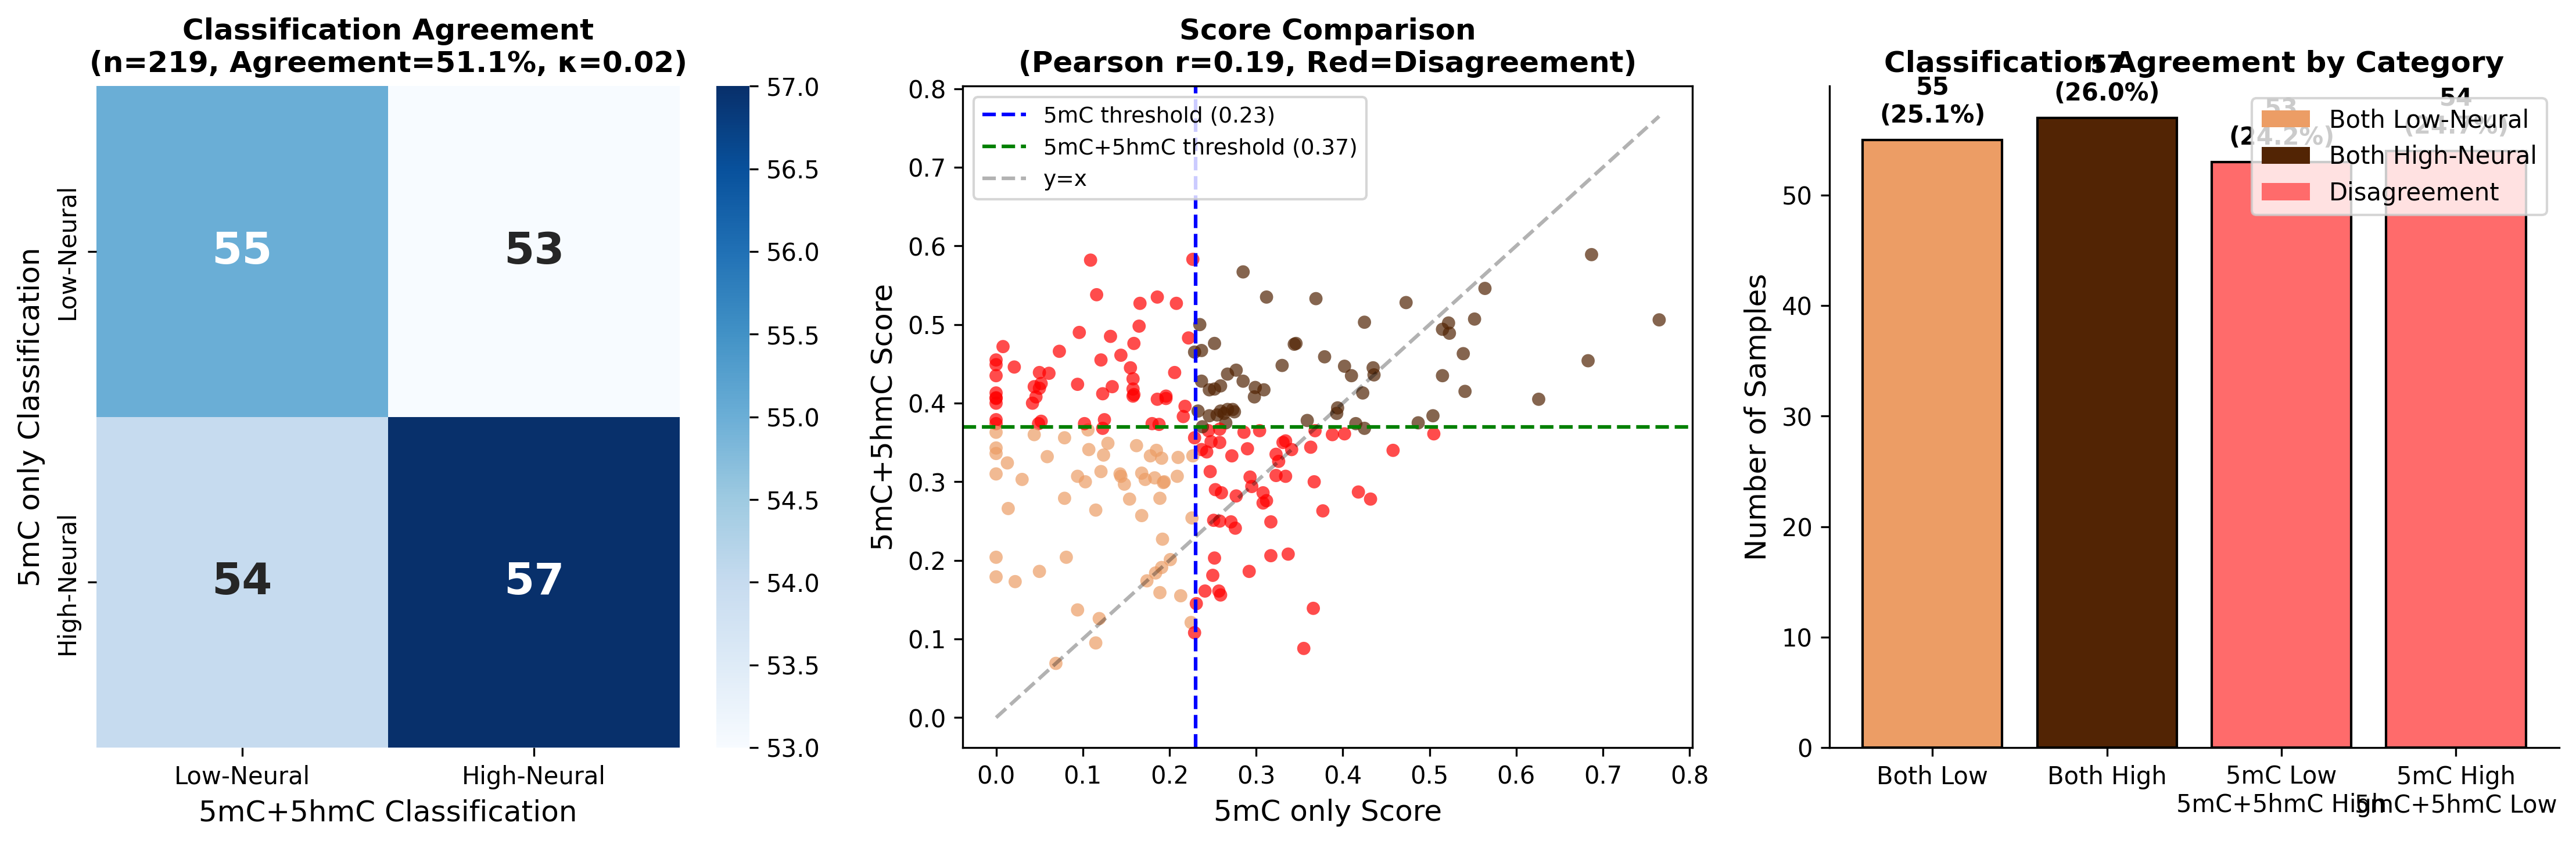

Source code (Python):
#!/usr/bin/env python3
"""
Compare Moss deconvolution results between 5mC only vs 5mC+5hmC merged.

This script compares:
- 5mC only: GBM_Moss_signatures.csv (original Moss with 5mC only)
- 5mC+5hmC: combined_deconv_betas_merged_deconv_output_cortical_neuron.csv (merged 5mC+5hmC)

Classification threshold: Uses the MEDIAN of each dataset (not preset values).
- Samples >= median are classified as High-Neural
- Samples < median are classified as Low-Neural

Output: Confusion matrix, scatter plot, and per-sample comparison.
"""

import pandas as pd
import numpy as np
import matplotlib.pyplot as plt
import seaborn as sns
from sklearn.metrics import confusion_matrix, cohen_kappa_score, accuracy_score
from scipy.stats import pearsonr, spearmanr

# File paths
MOSS_5MC_FILE = '/home/chbope/extension/script/drexler/epigenetic-neural-glioblastoma-main/code/DNAm_deconv/meth_atlas-master/gbm_deconv_betas_5mc_deconv_output_cortical_neurone.csv'
MOSS_5MC_5HMC_FILE = '/home/chbope/extension/script/drexler/epigenetic-neural-glioblastoma-main/code/DNAm_deconv/meth_atlas-master/combined_deconv_betas_5mc_5hmc_deconv_output_cortical_neuron.csv'
OUTPUT_DIR = '/home/chbope/extension/script/drexler/epigenetic-neural-glioblastoma-main/code/DNAm_deconv/meth_atlas-master/'

# Load data
print("Loading data...")
moss_5mc = pd.read_csv(MOSS_5MC_FILE)
moss_merged = pd.read_csv(MOSS_5MC_5HMC_FILE)

print(f"5mC only samples: {len(moss_5mc)}")
print(f"5mC+5hmC merged samples: {len(moss_merged)}")

# Rename score columns for clarity (keep original classification for reference)
moss_5mc = moss_5mc.rename(columns={
    'Cortical_neurons': 'Score_5mC'
})

moss_merged = moss_merged.rename(columns={
    'Cortical_neurons': 'Score_5mC_5hmC'
})

# Merge dataframes on Sample_id
merged_df = pd.merge(
    moss_5mc[['Sample_id', 'Score_5mC']],
    moss_merged[['Sample_id', 'Score_5mC_5hmC']],
    on='Sample_id',
    how='inner'
)
merged_df = merged_df.sort_values('Sample_id').reset_index(drop=True)

# Calculate thresholds as median of each dataset
threshold_5mc = merged_df['Score_5mC'].median()
threshold_5mc_5hmc = merged_df['Score_5mC_5hmC'].median()

print(f"\nThresholds (median of each dataset):")
print(f"  5mC only threshold:   {threshold_5mc:.4f}")
print(f"  5mC+5hmC threshold:   {threshold_5mc_5hmc:.4f}")

# Classify using median threshold
# >= median = High-Neural, < median = Low-Neural
merged_df['Class_5mC'] = np.where(merged_df['Score_5mC'] >= threshold_5mc, 'High-Neural', 'Low-Neural')
merged_df['Class_5mC_5hmC'] = np.where(merged_df['Score_5mC_5hmC'] >= threshold_5mc_5hmc, 'High-Neural', 'Low-Neural')
merged_df['Agreement'] = merged_df['Class_5mC'] == merged_df['Class_5mC_5hmC']

total = len(merged_df)
agree = merged_df['Agreement'].sum()
disagree = total - agree

print(f"Matched samples: {total}")

# Calculate counts
class_5mc_high = (merged_df['Class_5mC'] == 'High-Neural').sum()
class_5mc_low = (merged_df['Class_5mC'] == 'Low-Neural').sum()
class_merged_high = (merged_df['Class_5mC_5hmC'] == 'High-Neural').sum()
class_merged_low = (merged_df['Class_5mC_5hmC'] == 'Low-Neural').sum()

# Create confusion matrix
labels = ['Low-Neural', 'High-Neural']
cm = confusion_matrix(merged_df['Class_5mC'], merged_df['Class_5mC_5hmC'], labels=labels)
accuracy = accuracy_score(merged_df['Class_5mC'], merged_df['Class_5mC_5hmC'])
kappa = cohen_kappa_score(merged_df['Class_5mC'], merged_df['Class_5mC_5hmC'])

# Calculate correlations
pearson_r, pearson_p = pearsonr(merged_df['Score_5mC'], merged_df['Score_5mC_5hmC'])
spearman_r, spearman_p = spearmanr(merged_df['Score_5mC'], merged_df['Score_5mC_5hmC'])

# Print results
print("\n" + "=" * 60)
print("MOSS 5mC vs 5mC+5hmC COMPARISON")
print("=" * 60)

print(f"\nTotal samples: {total}")
print(f"Agreement:     {agree} ({100*agree/total:.1f}%)")
print(f"Disagreement:  {disagree} ({100*disagree/total:.1f}%)")

print("\n" + "-" * 60)
print("CLASSIFICATION COUNTS")
print("-" * 60)
print(f"5mC only    - High-Neural: {class_5mc_high} ({100*class_5mc_high/total:.1f}%)")
print(f"5mC only    - Low-Neural:  {class_5mc_low} ({100*class_5mc_low/total:.1f}%)")
print(f"5mC+5hmC    - High-Neural: {class_merged_high} ({100*class_merged_high/total:.1f}%)")
print(f"5mC+5hmC    - Low-Neural:  {class_merged_low} ({100*class_merged_low/total:.1f}%)")

print("\n" + "-" * 60)
print("CONFUSION MATRIX")
print("-" * 60)
print(f"                        5mC+5hmC")
print(f"                   Low      High")
print(f"5mC      Low       {cm[0,0]:3d}      {cm[0,1]:3d}")
print(f"         High      {cm[1,0]:3d}      {cm[1,1]:3d}")
print(f"\nAccuracy: {accuracy:.2f}, Cohen's κ: {kappa:.2f}")

print("\n" + "-" * 60)
print("SCORE CORRELATIONS")
print("-" * 60)
print(f"Pearson r:  {pearson_r:.3f} (p={pearson_p:.2e})")
print(f"Spearman r: {spearman_r:.3f} (p={spearman_p:.2e})")

# Print score statistics
print("\n" + "-" * 60)
print("SCORE STATISTICS & THRESHOLDS")
print("-" * 60)
print(f"5mC only:   mean={merged_df['Score_5mC'].mean():.3f}, median={threshold_5mc:.3f} (threshold), range=[{merged_df['Score_5mC'].min():.3f}, {merged_df['Score_5mC'].max():.3f}]")
print(f"5mC+5hmC:   mean={merged_df['Score_5mC_5hmC'].mean():.3f}, median={threshold_5mc_5hmc:.3f} (threshold), range=[{merged_df['Score_5mC_5hmC'].min():.3f}, {merged_df['Score_5mC_5hmC'].max():.3f}]")
print(f"\nClassification: >= median = High-Neural, < median = Low-Neural")

# Create visualization
fig, axes = plt.subplots(1, 3, figsize=(15, 5))

# 1. Confusion matrix
ax1 = axes[0]
sns.heatmap(cm, annot=True, fmt='d', cmap='Blues', ax=ax1,
            xticklabels=['Low-Neural', 'High-Neural'],
            yticklabels=['Low-Neural', 'High-Neural'],
            annot_kws={'size': 18, 'weight': 'bold'})
ax1.set_xlabel('5mC+5hmC Classification', fontsize=12)
ax1.set_ylabel('5mC only Classification', fontsize=12)
ax1.set_title(f'Classification Agreement\n(n={total}, Agreement={100*agree/total:.1f}%, κ={kappa:.2f})',
              fontsize=12, fontweight='bold')

# 2. Scatter plot of scores
ax2 = axes[1]

# Color by agreement
colors = []
for _, row in merged_df.iterrows():
    if row['Agreement']:
        if row['Class_5mC'] == 'High-Neural':
            colors.append('#522404')  # Both High
        else:
            colors.append('#EC9D65')  # Both Low
    else:
        colors.append('#FF0000')  # Disagreement

ax2.scatter(merged_df['Score_5mC'], merged_df['Score_5mC_5hmC'],
            c=colors, alpha=0.7, s=30, edgecolors='none')

# Add threshold lines (using median of each dataset)
ax2.axvline(x=threshold_5mc, color='blue', linestyle='--', linewidth=1.5, label=f'5mC threshold ({threshold_5mc:.3f})')
ax2.axhline(y=threshold_5mc_5hmc, color='green', linestyle='--', linewidth=1.5, label=f'5mC+5hmC threshold ({threshold_5mc_5hmc:.3f})')

# Add diagonal line
max_val = max(merged_df['Score_5mC'].max(), merged_df['Score_5mC_5hmC'].max())
ax2.plot([0, max_val], [0, max_val], 'k--', alpha=0.3, label='y=x')

ax2.set_xlabel('5mC only Score', fontsize=12)
ax2.set_ylabel('5mC+5hmC Score', fontsize=12)
ax2.set_title(f'Score Comparison\n(Pearson r={pearson_r:.2f}, Red=Disagreement)',
              fontsize=12, fontweight='bold')
ax2.legend(loc='upper left', fontsize=9)

# 3. Bar chart of categories
ax3 = axes[2]
categories = ['Both Low', 'Both High', '5mC Low\n5mC+5hmC High', '5mC High\n5mC+5hmC Low']
counts = [cm[0,0], cm[1,1], cm[0,1], cm[1,0]]
colors_bar = ['#EC9D65', '#522404', '#FF6B6B', '#FF6B6B']

bars = ax3.bar(categories, counts, color=colors_bar, edgecolor='black', linewidth=1)

for bar, count in zip(bars, counts):
    ax3.annotate(f'{count}\n({100*count/total:.1f}%)',
                xy=(bar.get_x() + bar.get_width()/2, bar.get_height()),
                xytext=(0, 5), textcoords="offset points",
                ha='center', va='bottom', fontsize=10, fontweight='bold')

ax3.set_ylabel('Number of Samples', fontsize=12)
ax3.set_title('Classification Agreement by Category', fontsize=12, fontweight='bold')
ax3.spines['top'].set_visible(False)
ax3.spines['right'].set_visible(False)

from matplotlib.patches import Patch
legend_elements = [Patch(facecolor='#EC9D65', label='Both Low-Neural'),
                   Patch(facecolor='#522404', label='Both High-Neural'),
                   Patch(facecolor='#FF6B6B', label='Disagreement')]
ax3.legend(handles=legend_elements, loc='upper right')

plt.tight_layout()

# Save figure
output_png = OUTPUT_DIR + 'moss_5mC_5hmC_and_5mc_overlap.png'
output_pdf = OUTPUT_DIR + 'moss_5mC_5hmC_and_5mc_overlap.pdf'
plt.savefig(output_png, dpi=300, bbox_inches='tight', facecolor='white')
plt.savefig(output_pdf, bbox_inches='tight', facecolor='white')
print(f"\nSaved: {output_png}")
print(f"Saved: {output_pdf}")

# Save per-sample results
output_csv = OUTPUT_DIR + 'moss_5mC_5hmC_and_5mc_overlap_raw_data.csv'
merged_df.to_csv(output_csv, index=False)
print(f"Saved: {output_csv}")

# Print disagreeing samples
print("\n" + "-" * 60)
print("SAMPLES WITH DISAGREEMENT")
print("-" * 60)
disagree_df = merged_df[~merged_df['Agreement']]
for _, row in disagree_df.iterrows():
    print(f"{row['Sample_id']}: 5mC={row['Class_5mC']} ({row['Score_5mC']:.3f}), 5mC+5hmC={row['Class_5mC_5hmC']} ({row['Score_5mC_5hmC']:.3f})")

plt.close()
print("\nDone!")
